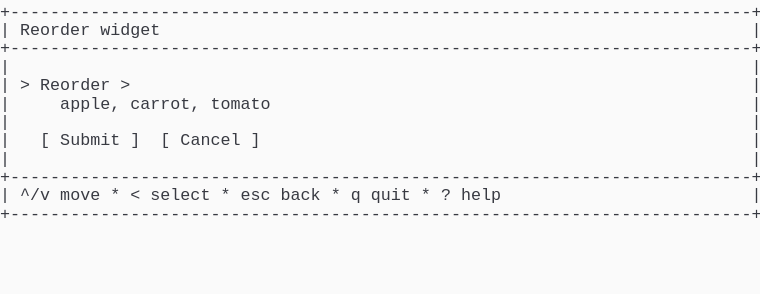
t = 0.00 s
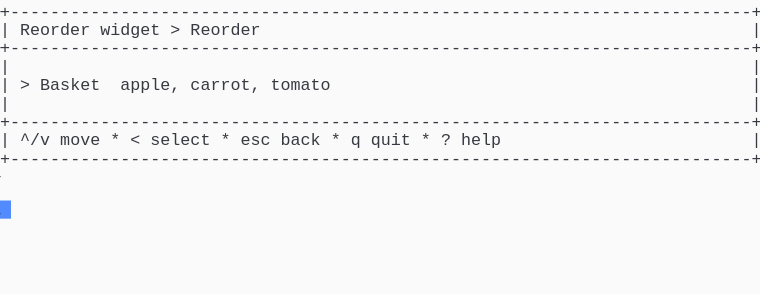
t = 1.37 s
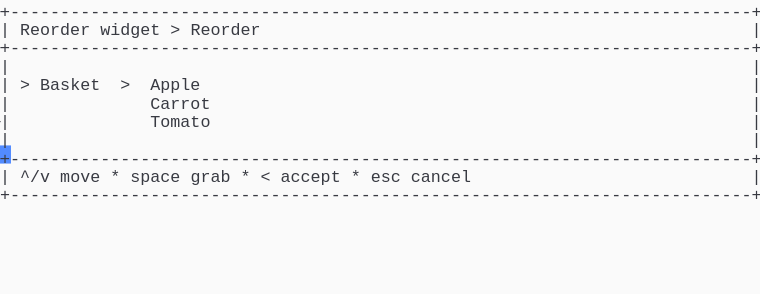
t = 2.39 s
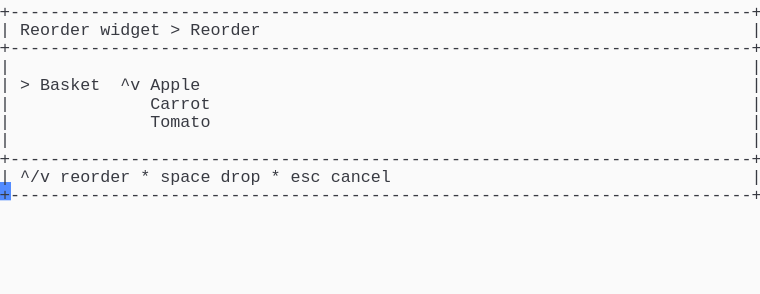
t = 3.61 s
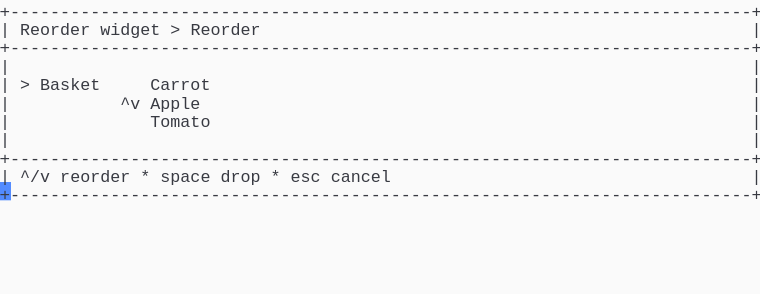
t = 4.62 s
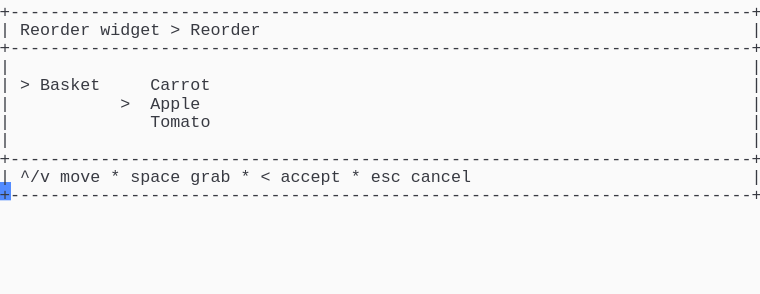
t = 6.00 s

The animated SVG that drew these frames (rendered in a browser with its animation timeline set to each time). Animation: 1 CSS @keyframes rule; one cycle of 7.38 s, repeats indefinitely.

<svg xmlns="http://www.w3.org/2000/svg" xmlns:xlink="http://www.w3.org/1999/xlink" width="760" height="293.92"><rect width="760" height="293.92" rx="0" ry="0" class="a"></rect><svg height="293.92" viewBox="0 0 76 29.392" width="760" xmlns="http://www.w3.org/2000/svg" xmlns:xlink="http://www.w3.org/1999/xlink"><style>.a{fill:rgb(250,250,250)}.b{font-family:Consolas,"Courier New",Courier,"Liberation Mono",monospace}.c{fill:rgb(56,58,66);white-space:pre}.d{fill:transparent}.e{fill:rgb(82,139,255)}.g{animation-duration:7.375s;animation-iteration-count:infinite;animation-name:f;animation-timing-function:steps(1,end)}@keyframes f{0%{transform:translateX(-0px)}0%{transform:translateX(-76px)}18.6%{transform:translateX(-152px)}29.7%{transform:translateX(-228px)}40.7%{transform:translateX(-304px)}51.7%{transform:translateX(-380px)}62.7%{transform:translateX(-456px)}100%{transform:translateX(-532px)}}</style><g font-family="Consolas, &quot;Courier New&quot;, Courier, &quot;Liberation Mono&quot;, monospace" font-size="1.67" class="b"><defs><symbol id="1"><text x="0" y="1.67" class="c" textLength="76.152" lengthAdjust="spacingAndGlyphs">+--------------------------------------------------------------------------+</text></symbol><symbol id="2"><text x="0" y="1.67" class="c" textLength="1.002" lengthAdjust="spacingAndGlyphs">|</text><text x="75.14999999999999" y="1.67" class="c" textLength="1.002" lengthAdjust="spacingAndGlyphs">|</text></symbol><symbol id="3"><text x="0" y="1.67" class="c" textLength="1.002" lengthAdjust="spacingAndGlyphs">|</text><text x="2.004" y="1.67" class="c" textLength="3.006" lengthAdjust="spacingAndGlyphs">^/v</text><text x="6.012" y="1.67" class="c" textLength="4.008" lengthAdjust="spacingAndGlyphs">move</text><text x="11.021999999999998" y="1.67" class="c" textLength="1.002" lengthAdjust="spacingAndGlyphs">*</text><text x="13.026" y="1.67" class="c" textLength="1.002" lengthAdjust="spacingAndGlyphs">&lt;</text><text x="15.029999999999998" y="1.67" class="c" textLength="6.012" lengthAdjust="spacingAndGlyphs">select</text><text x="22.043999999999997" y="1.67" class="c" textLength="1.002" lengthAdjust="spacingAndGlyphs">*</text><text x="24.048" y="1.67" class="c" textLength="3.006" lengthAdjust="spacingAndGlyphs">esc</text><text x="28.055999999999997" y="1.67" class="c" textLength="4.008" lengthAdjust="spacingAndGlyphs">back</text><text x="33.065999999999995" y="1.67" class="c" textLength="1.002" lengthAdjust="spacingAndGlyphs">*</text><text x="35.06999999999999" y="1.67" class="c" textLength="1.002" lengthAdjust="spacingAndGlyphs">q</text><text x="37.074" y="1.67" class="c" textLength="4.008" lengthAdjust="spacingAndGlyphs">quit</text><text x="42.083999999999996" y="1.67" class="c" textLength="1.002" lengthAdjust="spacingAndGlyphs">*</text><text x="44.087999999999994" y="1.67" class="c" textLength="1.002" lengthAdjust="spacingAndGlyphs">?</text><text x="46.09199999999999" y="1.67" class="c" textLength="4.008" lengthAdjust="spacingAndGlyphs">help</text><text x="75.14999999999999" y="1.67" class="c" textLength="1.002" lengthAdjust="spacingAndGlyphs">|</text></symbol><symbol id="4"><text x="0" y="1.67" class="c" textLength="1.002" lengthAdjust="spacingAndGlyphs">|</text><text x="2.004" y="1.67" class="c" textLength="7.014" lengthAdjust="spacingAndGlyphs">Reorder</text><text x="10.02" y="1.67" class="c" textLength="6.012" lengthAdjust="spacingAndGlyphs">widget</text><text x="17.034" y="1.67" class="c" textLength="1.002" lengthAdjust="spacingAndGlyphs">&gt;</text><text x="19.037999999999997" y="1.67" class="c" textLength="7.014" lengthAdjust="spacingAndGlyphs">Reorder</text><text x="75.14999999999999" y="1.67" class="c" textLength="1.002" lengthAdjust="spacingAndGlyphs">|</text></symbol><symbol id="5"><text x="0" y="1.67" class="c" textLength="1.002" lengthAdjust="spacingAndGlyphs">|</text><text x="15.029999999999998" y="1.67" class="c" textLength="6.012" lengthAdjust="spacingAndGlyphs">Carrot</text><text x="75.14999999999999" y="1.67" class="c" textLength="1.002" lengthAdjust="spacingAndGlyphs">|</text></symbol><symbol id="6"><text x="0" y="1.67" class="c" textLength="1.002" lengthAdjust="spacingAndGlyphs">|</text><text x="15.029999999999998" y="1.67" class="c" textLength="6.012" lengthAdjust="spacingAndGlyphs">Tomato</text><text x="75.14999999999999" y="1.67" class="c" textLength="1.002" lengthAdjust="spacingAndGlyphs">|</text></symbol><symbol id="7"><text x="0" y="1.67" class="c" textLength="1.002" lengthAdjust="spacingAndGlyphs">|</text><text x="2.004" y="1.67" class="c" textLength="3.006" lengthAdjust="spacingAndGlyphs">^/v</text><text x="6.012" y="1.67" class="c" textLength="4.008" lengthAdjust="spacingAndGlyphs">move</text><text x="11.021999999999998" y="1.67" class="c" textLength="1.002" lengthAdjust="spacingAndGlyphs">*</text><text x="13.026" y="1.67" class="c" textLength="5.01" lengthAdjust="spacingAndGlyphs">space</text><text x="19.037999999999997" y="1.67" class="c" textLength="4.008" lengthAdjust="spacingAndGlyphs">grab</text><text x="24.048" y="1.67" class="c" textLength="1.002" lengthAdjust="spacingAndGlyphs">*</text><text x="26.052" y="1.67" class="c" textLength="1.002" lengthAdjust="spacingAndGlyphs">&lt;</text><text x="28.055999999999997" y="1.67" class="c" textLength="6.012" lengthAdjust="spacingAndGlyphs">accept</text><text x="35.06999999999999" y="1.67" class="c" textLength="1.002" lengthAdjust="spacingAndGlyphs">*</text><text x="37.074" y="1.67" class="c" textLength="3.006" lengthAdjust="spacingAndGlyphs">esc</text><text x="41.082" y="1.67" class="c" textLength="6.012" lengthAdjust="spacingAndGlyphs">cancel</text><text x="75.14999999999999" y="1.67" class="c" textLength="1.002" lengthAdjust="spacingAndGlyphs">|</text></symbol><symbol id="8"><text x="0" y="1.67" class="c" textLength="1.002" lengthAdjust="spacingAndGlyphs">|</text><text x="2.004" y="1.67" class="c" textLength="3.006" lengthAdjust="spacingAndGlyphs">^/v</text><text x="6.012" y="1.67" class="c" textLength="7.014" lengthAdjust="spacingAndGlyphs">reorder</text><text x="14.027999999999999" y="1.67" class="c" textLength="1.002" lengthAdjust="spacingAndGlyphs">*</text><text x="16.032" y="1.67" class="c" textLength="5.01" lengthAdjust="spacingAndGlyphs">space</text><text x="22.043999999999997" y="1.67" class="c" textLength="4.008" lengthAdjust="spacingAndGlyphs">drop</text><text x="27.054" y="1.67" class="c" textLength="1.002" lengthAdjust="spacingAndGlyphs">*</text><text x="29.058" y="1.67" class="c" textLength="3.006" lengthAdjust="spacingAndGlyphs">esc</text><text x="33.065999999999995" y="1.67" class="c" textLength="6.012" lengthAdjust="spacingAndGlyphs">cancel</text><text x="75.14999999999999" y="1.67" class="c" textLength="1.002" lengthAdjust="spacingAndGlyphs">|</text></symbol><symbol id="9"><text x="0" y="1.67" class="c" textLength="1.002" lengthAdjust="spacingAndGlyphs">|</text><text x="2.004" y="1.67" class="c" textLength="1.002" lengthAdjust="spacingAndGlyphs">&gt;</text><text x="4.008" y="1.67" class="c" textLength="6.012" lengthAdjust="spacingAndGlyphs">Basket</text><text x="15.029999999999998" y="1.67" class="c" textLength="6.012" lengthAdjust="spacingAndGlyphs">Carrot</text><text x="75.14999999999999" y="1.67" class="c" textLength="1.002" lengthAdjust="spacingAndGlyphs">|</text></symbol><symbol id="10"><text x="0" y="1.67" class="c" textLength="1.002" lengthAdjust="spacingAndGlyphs">|</text><text x="12.024" y="1.67" class="c" textLength="1.002" lengthAdjust="spacingAndGlyphs">&gt;</text><text x="15.029999999999998" y="1.67" class="c" textLength="5.01" lengthAdjust="spacingAndGlyphs">Apple</text><text x="75.14999999999999" y="1.67" class="c" textLength="1.002" lengthAdjust="spacingAndGlyphs">|</text></symbol><symbol id="a"><rect height="16" width="76" x="0" y="0" class="d"></rect></symbol><symbol id="b"><rect height="1.837" width="1.1022" class="e"></rect></symbol></defs><rect height="29.392" width="76" class="a"></rect><g class="g"><svg x="0" y="0" width="608"><svg x="0"><use xlink:href="#a"></use><use xlink:href="#b" x="-0.0040000000000000036" y="0"></use></svg><svg x="76"><use xlink:href="#a"></use><use xlink:href="#b" x="75.996" y="20.031999999999996"></use><use xlink:href="#1" y="0"></use><text x="0" y="3.5069999999999997" class="c" textLength="1.002" lengthAdjust="spacingAndGlyphs">|</text><text x="2.004" y="3.5069999999999997" class="c" textLength="7.014" lengthAdjust="spacingAndGlyphs">Reorder</text><text x="10.02" y="3.5069999999999997" class="c" textLength="6.012" lengthAdjust="spacingAndGlyphs">widget</text><text x="75.14999999999999" y="3.5069999999999997" class="c" textLength="1.002" lengthAdjust="spacingAndGlyphs">|</text><use xlink:href="#1" y="3.674"></use><use xlink:href="#2" y="5.511"></use><text x="0" y="9.018" class="c" textLength="1.002" lengthAdjust="spacingAndGlyphs">|</text><text x="2.004" y="9.018" class="c" textLength="1.002" lengthAdjust="spacingAndGlyphs">&gt;</text><text x="4.008" y="9.018" class="c" textLength="7.014" lengthAdjust="spacingAndGlyphs">Reorder</text><text x="12.024" y="9.018" class="c" textLength="1.002" lengthAdjust="spacingAndGlyphs">&gt;</text><text x="75.14999999999999" y="9.018" class="c" textLength="1.002" lengthAdjust="spacingAndGlyphs">|</text><text x="0" y="10.855" class="c" textLength="1.002" lengthAdjust="spacingAndGlyphs">|</text><text x="6.012" y="10.855" class="c" textLength="6.012" lengthAdjust="spacingAndGlyphs">apple,</text><text x="13.026" y="10.855" class="c" textLength="7.014" lengthAdjust="spacingAndGlyphs">carrot,</text><text x="21.041999999999998" y="10.855" class="c" textLength="6.012" lengthAdjust="spacingAndGlyphs">tomato</text><text x="75.14999999999999" y="10.855" class="c" textLength="1.002" lengthAdjust="spacingAndGlyphs">|</text><use xlink:href="#2" y="11.022"></use><text x="0" y="14.529" class="c" textLength="1.002" lengthAdjust="spacingAndGlyphs">|</text><text x="4.008" y="14.529" class="c" textLength="1.002" lengthAdjust="spacingAndGlyphs">[</text><text x="6.012" y="14.529" class="c" textLength="6.012" lengthAdjust="spacingAndGlyphs">Submit</text><text x="13.026" y="14.529" class="c" textLength="1.002" lengthAdjust="spacingAndGlyphs">]</text><text x="16.032" y="14.529" class="c" textLength="1.002" lengthAdjust="spacingAndGlyphs">[</text><text x="18.035999999999998" y="14.529" class="c" textLength="6.012" lengthAdjust="spacingAndGlyphs">Cancel</text><text x="25.05" y="14.529" class="c" textLength="1.002" lengthAdjust="spacingAndGlyphs">]</text><text x="75.14999999999999" y="14.529" class="c" textLength="1.002" lengthAdjust="spacingAndGlyphs">|</text><use xlink:href="#2" y="14.696"></use><use xlink:href="#1" y="16.533"></use><use xlink:href="#3" y="18.37"></use><use xlink:href="#1" y="20.206999999999997"></use></svg><svg x="152"><use xlink:href="#a"></use><use xlink:href="#b" x="75.996" y="14.520999999999999"></use><use xlink:href="#1" y="0"></use><use xlink:href="#4" y="1.837"></use><use xlink:href="#1" y="3.674"></use><use xlink:href="#2" y="5.511"></use><text x="0" y="9.018" class="c" textLength="1.002" lengthAdjust="spacingAndGlyphs">|</text><text x="2.004" y="9.018" class="c" textLength="1.002" lengthAdjust="spacingAndGlyphs">&gt;</text><text x="4.008" y="9.018" class="c" textLength="6.012" lengthAdjust="spacingAndGlyphs">Basket</text><text x="12.024" y="9.018" class="c" textLength="6.012" lengthAdjust="spacingAndGlyphs">apple,</text><text x="19.037999999999997" y="9.018" class="c" textLength="7.014" lengthAdjust="spacingAndGlyphs">carrot,</text><text x="27.054" y="9.018" class="c" textLength="6.012" lengthAdjust="spacingAndGlyphs">tomato</text><text x="75.14999999999999" y="9.018" class="c" textLength="1.002" lengthAdjust="spacingAndGlyphs">|</text><use xlink:href="#2" y="9.185"></use><use xlink:href="#1" y="11.022"></use><use xlink:href="#3" y="12.859"></use><use xlink:href="#1" y="14.696"></use></svg><svg x="228"><use xlink:href="#a"></use><use xlink:href="#b" x="75.996" y="18.195"></use><use xlink:href="#1" y="0"></use><use xlink:href="#4" y="1.837"></use><use xlink:href="#1" y="3.674"></use><use xlink:href="#2" y="5.511"></use><text x="0" y="9.018" class="c" textLength="1.002" lengthAdjust="spacingAndGlyphs">|</text><text x="2.004" y="9.018" class="c" textLength="1.002" lengthAdjust="spacingAndGlyphs">&gt;</text><text x="4.008" y="9.018" class="c" textLength="6.012" lengthAdjust="spacingAndGlyphs">Basket</text><text x="12.024" y="9.018" class="c" textLength="1.002" lengthAdjust="spacingAndGlyphs">&gt;</text><text x="15.029999999999998" y="9.018" class="c" textLength="5.01" lengthAdjust="spacingAndGlyphs">Apple</text><text x="75.14999999999999" y="9.018" class="c" textLength="1.002" lengthAdjust="spacingAndGlyphs">|</text><use xlink:href="#5" y="9.185"></use><use xlink:href="#6" y="11.022"></use><use xlink:href="#2" y="12.859"></use><use xlink:href="#1" y="14.696"></use><use xlink:href="#7" y="16.533"></use><use xlink:href="#1" y="18.37"></use></svg><svg x="304"><use xlink:href="#a"></use><use xlink:href="#b" x="75.996" y="18.195"></use><use xlink:href="#1" y="0"></use><use xlink:href="#4" y="1.837"></use><use xlink:href="#1" y="3.674"></use><use xlink:href="#2" y="5.511"></use><text x="0" y="9.018" class="c" textLength="1.002" lengthAdjust="spacingAndGlyphs">|</text><text x="2.004" y="9.018" class="c" textLength="1.002" lengthAdjust="spacingAndGlyphs">&gt;</text><text x="4.008" y="9.018" class="c" textLength="6.012" lengthAdjust="spacingAndGlyphs">Basket</text><text x="12.024" y="9.018" class="c" textLength="2.004" lengthAdjust="spacingAndGlyphs">^v</text><text x="15.029999999999998" y="9.018" class="c" textLength="5.01" lengthAdjust="spacingAndGlyphs">Apple</text><text x="75.14999999999999" y="9.018" class="c" textLength="1.002" lengthAdjust="spacingAndGlyphs">|</text><use xlink:href="#5" y="9.185"></use><use xlink:href="#6" y="11.022"></use><use xlink:href="#2" y="12.859"></use><use xlink:href="#1" y="14.696"></use><use xlink:href="#8" y="16.533"></use><use xlink:href="#1" y="18.37"></use></svg><svg x="380"><use xlink:href="#a"></use><use xlink:href="#b" x="75.996" y="18.195"></use><use xlink:href="#1" y="0"></use><use xlink:href="#4" y="1.837"></use><use xlink:href="#1" y="3.674"></use><use xlink:href="#2" y="5.511"></use><use xlink:href="#9" y="7.348"></use><text x="0" y="10.855" class="c" textLength="1.002" lengthAdjust="spacingAndGlyphs">|</text><text x="12.024" y="10.855" class="c" textLength="2.004" lengthAdjust="spacingAndGlyphs">^v</text><text x="15.029999999999998" y="10.855" class="c" textLength="5.01" lengthAdjust="spacingAndGlyphs">Apple</text><text x="75.14999999999999" y="10.855" class="c" textLength="1.002" lengthAdjust="spacingAndGlyphs">|</text><use xlink:href="#6" y="11.022"></use><use xlink:href="#2" y="12.859"></use><use xlink:href="#1" y="14.696"></use><use xlink:href="#8" y="16.533"></use><use xlink:href="#1" y="18.37"></use></svg><svg x="456"><use xlink:href="#a"></use><use xlink:href="#b" x="75.996" y="18.195"></use><use xlink:href="#1" y="0"></use><use xlink:href="#4" y="1.837"></use><use xlink:href="#1" y="3.674"></use><use xlink:href="#2" y="5.511"></use><use xlink:href="#9" y="7.348"></use><use xlink:href="#10" y="9.185"></use><use xlink:href="#6" y="11.022"></use><use xlink:href="#2" y="12.859"></use><use xlink:href="#1" y="14.696"></use><use xlink:href="#7" y="16.533"></use><use xlink:href="#1" y="18.37"></use></svg><svg x="532"><use xlink:href="#a"></use><use xlink:href="#b" x="0.996" y="20.031999999999996"></use><use xlink:href="#1" y="0"></use><use xlink:href="#4" y="1.837"></use><use xlink:href="#1" y="3.674"></use><use xlink:href="#2" y="5.511"></use><use xlink:href="#9" y="7.348"></use><use xlink:href="#10" y="9.185"></use><use xlink:href="#6" y="11.022"></use><use xlink:href="#2" y="12.859"></use><use xlink:href="#1" y="14.696"></use><use xlink:href="#7" y="16.533"></use><use xlink:href="#1" y="18.37"></use></svg></svg></g></g></svg></svg>
